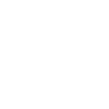
t = 0.00 s
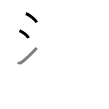
t = 2.50 s
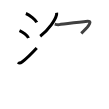
t = 4.75 s
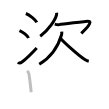
t = 7.25 s
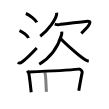
t = 9.50 s
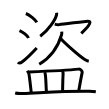
t = 12.00 s

The animated SVG that drew these frames (rendered in a browser with its animation timeline set to each time). Animation: 12 SMIL elements (animate=12); one cycle of 12.00 s.

<svg width="109px" height="109px" viewBox="0 0 px 109px" xmlns="http://www.w3.org/2000/svg" xmlns:xlink="http://www.w3.org/1999/xlink" xml:space="preserve" version="1.1"  baseProfile="full">
<path d="M25.88,13.5c3.84,1.57,9.91,6.46,10.87,8.9" style="fill:none;stroke:black;stroke-width:3;opacity:0">
  <animate attributeType="CSS" attributeName="opacity" from="0" to="1" begin="0s" dur="1s" repeatCount="0" fill="freeze" />
</path>
<path d="M19.5,30.52c3.18,1.31,8.21,5.37,9,7.4" style="fill:none;stroke:black;stroke-width:3;opacity:0">
  <animate attributeType="CSS" attributeName="opacity" from="0" to="1" begin="1s" dur="1s" repeatCount="0" fill="freeze" />
</path>
<path d="M18,62.17c1.19,1.33,2.89,0.71,3.99-0.13c3.19-2.46,11.86-10.96,14.76-14.09" style="fill:none;stroke:black;stroke-width:3;opacity:0">
  <animate attributeType="CSS" attributeName="opacity" from="0" to="1" begin="2s" dur="1s" repeatCount="0" fill="freeze" />
</path>
<path d="M56.62,12.75c0.05,0.55,0.1,1.42-0.09,2.22c-1.12,4.67-7.53,14.92-16.31,21.2" style="fill:none;stroke:black;stroke-width:3;opacity:0">
  <animate attributeType="CSS" attributeName="opacity" from="0" to="1" begin="3s" dur="1s" repeatCount="0" fill="freeze" />
</path>
<path d="M54.72,24.14c1.04,0.28,3.01,0.72,4.58,0.48c1.91-0.3,26.65-3.38,28.47-3.39c6.27-0.04-2.66,8.45-6.53,12.14" style="fill:none;stroke:black;stroke-width:3;opacity:0">
  <animate attributeType="CSS" attributeName="opacity" from="0" to="1" begin="4s" dur="1s" repeatCount="0" fill="freeze" />
</path>
<path d="M61.72,31.52c0.06,0.77,0.19,2-0.12,3.1c-2.85,9.89-8.81,21.58-22.35,29.64" style="fill:none;stroke:black;stroke-width:3;opacity:0">
  <animate attributeType="CSS" attributeName="opacity" from="0" to="1" begin="5s" dur="1s" repeatCount="0" fill="freeze" />
</path>
<path d="M60.58,38.43c3.85,4.16,17.32,16.63,24.23,21.08c1.46,0.94,2.56,1.49,3.94,1.79" style="fill:none;stroke:black;stroke-width:3;opacity:0">
  <animate attributeType="CSS" attributeName="opacity" from="0" to="1" begin="6s" dur="1s" repeatCount="0" fill="freeze" />
</path>
<path d="M27.33,70.76c0.64,1,1.47,2.25,1.6,3.1c1.08,6.75,1.53,11.47,2.26,18.39" style="fill:none;stroke:black;stroke-width:3;opacity:0">
  <animate attributeType="CSS" attributeName="opacity" from="0" to="1" begin="7s" dur="1s" repeatCount="0" fill="freeze" />
</path>
<path d="M28.93,71.88c10.82-0.38,45.12-2.22,49.87-2.76c1.65-0.19,3.64,2.11,3.4,3.22c-0.97,4.57-2.44,12.67-3.43,18.3" style="fill:none;stroke:black;stroke-width:3;opacity:0">
  <animate attributeType="CSS" attributeName="opacity" from="0" to="1" begin="8s" dur="1s" repeatCount="0" fill="freeze" />
</path>
<path d="M44.64,72.1c0.27,0.64,0.54,1.18,0.65,1.98c0.91,6.27,0.51,11.18,1.15,17.85" style="fill:none;stroke:black;stroke-width:3;opacity:0">
  <animate attributeType="CSS" attributeName="opacity" from="0" to="1" begin="9s" dur="1s" repeatCount="0" fill="freeze" />
</path>
<path d="M62.33,70.86c0.42,0.64,0.85,1.57,0.79,2.41c-0.37,6.23-0.37,10.98-0.53,17.7" style="fill:none;stroke:black;stroke-width:3;opacity:0">
  <animate attributeType="CSS" attributeName="opacity" from="0" to="1" begin="10s" dur="1s" repeatCount="0" fill="freeze" />
</path>
<path d="M15.17,93.02c1.88,0.45,5.32,0.53,7.2,0.45c19.55-0.76,41.65-2.47,66.88-2.21c3.13,0.03,5.01,0.21,6.58,0.44" style="fill:none;stroke:black;stroke-width:3;opacity:0">
  <animate attributeType="CSS" attributeName="opacity" from="0" to="1" begin="11s" dur="1s" repeatCount="0" fill="freeze" />
</path>
</svg>
